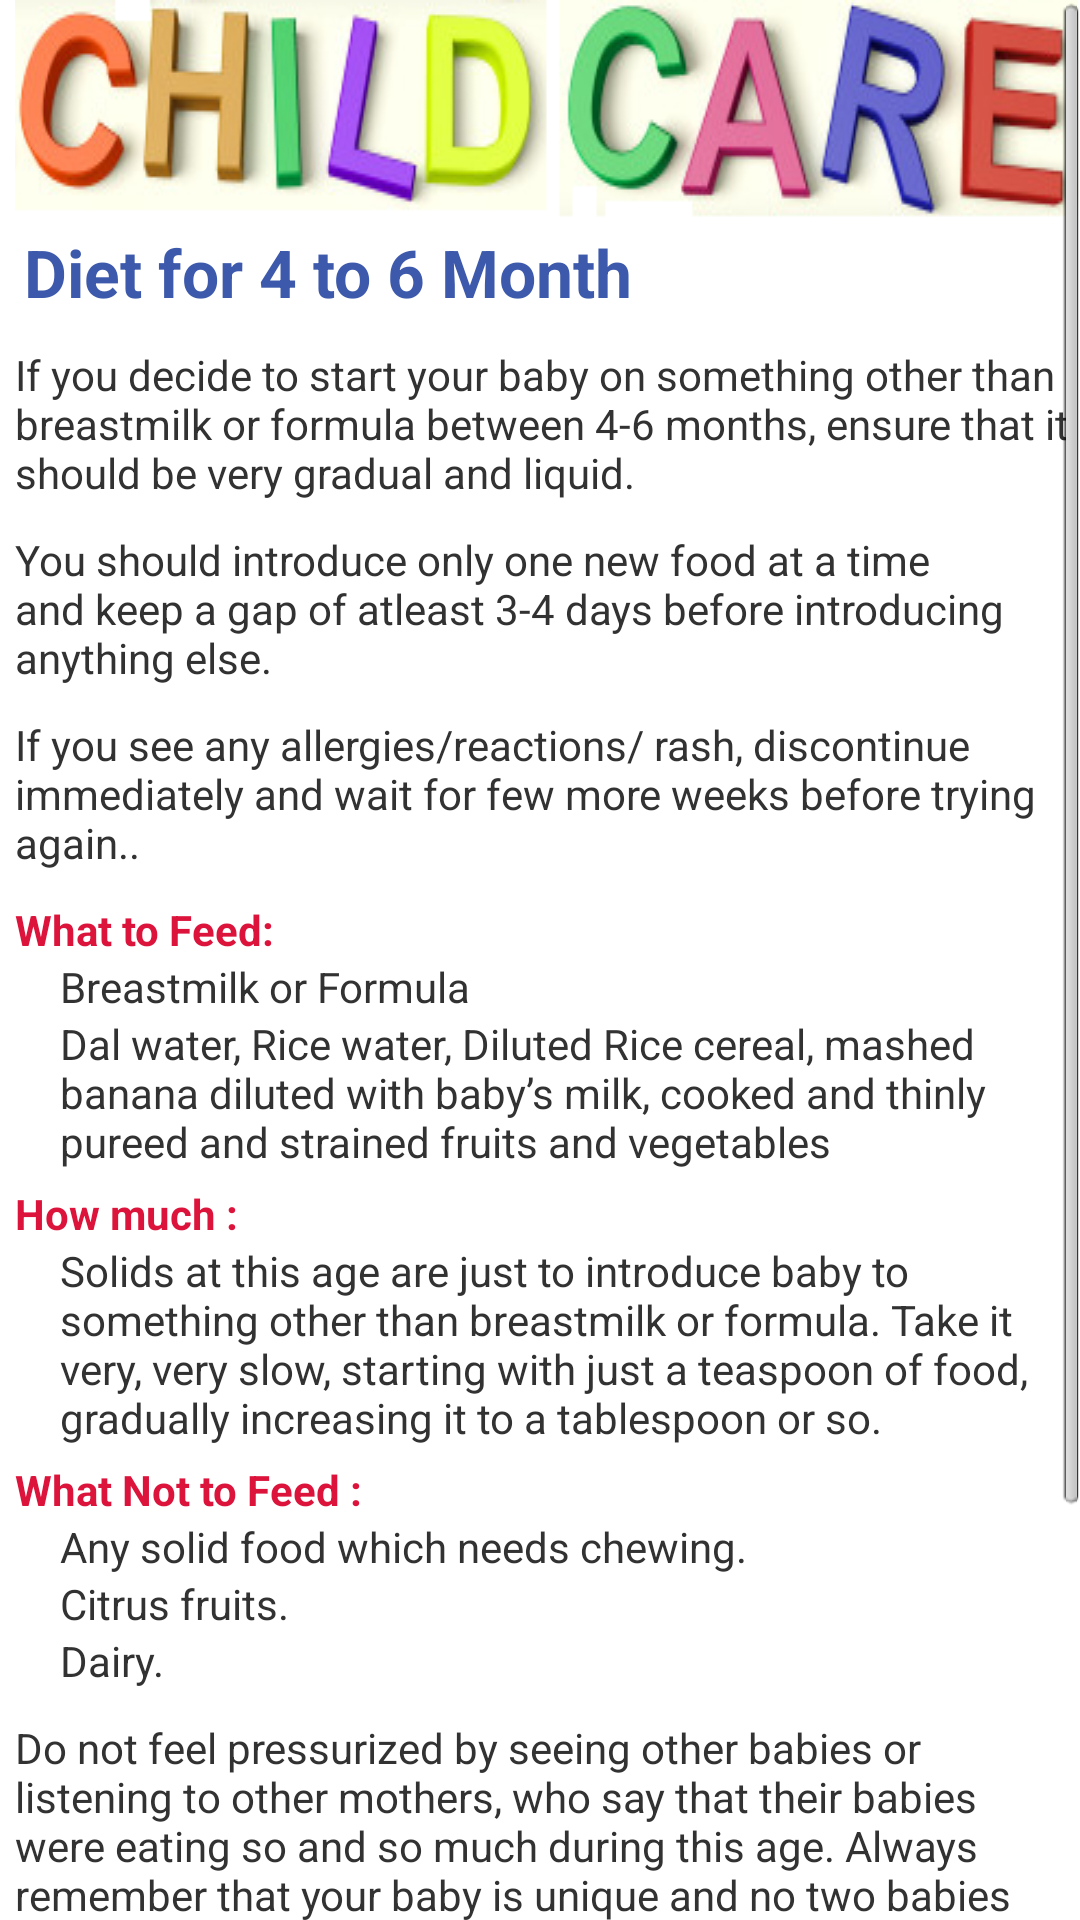

Produce the Android XML layout that renders to this screen, including the resource entries it uses.
<!-- AndroidManifest.xml: application theme AppTheme -->
<!-- res/layout/diet_four_to_six.xml -->
<?xml version="1.0" encoding="utf-8"?>
<ScrollView xmlns:android="http://schemas.android.com/apk/res/android"
    android:layout_width="fill_parent"
    android:layout_height="fill_parent"
    android:fillViewport="true" >
<LinearLayout 
    android:layout_width="match_parent"
    android:layout_height="match_parent"
    android:orientation="vertical"
    android:layout_marginLeft="5dp"
     >

    <LinearLayout
        android:id="@+id/linearLayout1"
        android:layout_width="match_parent"
        android:layout_height="wrap_content"
        android:background="@drawable/logo"
        android:orientation="vertical" >
    </LinearLayout>


    <TextView
        android:id="@+id/textView1"
        android:layout_width="match_parent"
        android:layout_height="wrap_content"
        android:layout_marginLeft="3dp"
        android:text="Diet for 4 to 6 Month"
        android:textAppearance="?android:attr/textAppearanceLarge"
        android:textColor="@color/blue"
        android:textStyle="bold" />

<TextView
	    android:id="@+id/textView5"
	    android:layout_width="wrap_content"
	    android:layout_height="wrap_content"
	    android:text="If you decide to start your baby on something other than breastmilk or formula between 4-6 months, ensure that it should be very gradual and liquid." 
	    android:layout_marginTop="10dp"
	    />
<TextView
	    android:id="@+id/textView5"
	    android:layout_width="wrap_content"
	    android:layout_height="wrap_content"
	    android:text="You should introduce only one new food at a time and keep a gap of atleast 3-4 days before introducing anything else." 
	    android:layout_marginTop="10dp"
	    />

<TextView
	    android:id="@+id/textView5"
	    android:layout_width="wrap_content"
	    android:layout_height="wrap_content"
	    android:text="If you see any allergies/reactions/ rash, discontinue immediately and wait for few more weeks before trying again.." 
	    android:layout_marginTop="10dp"
	    />
    <TextView
        android:id="@+id/textView2"
        android:layout_width="match_parent"
        android:layout_height="wrap_content"
        android:layout_marginTop="10dp"
        android:text="What to Feed:" 
        android:textStyle="bold"
        android:textColor="@color/pink"
        />



    <TextView
        android:id="@+id/textView3"
        android:layout_width="match_parent"
        android:layout_height="wrap_content"
        android:text="Breastmilk or Formula"
        android:layout_marginLeft="15dp"
         />
    <TextView
        android:id="@+id/textView3"
        android:layout_width="match_parent"
        android:layout_height="wrap_content"
        android:text="Dal water, Rice water, Diluted Rice cereal, mashed banana diluted with baby’s milk, cooked and thinly pureed and strained fruits and vegetables"
        android:layout_marginLeft="15dp"
         />

    <TextView
        android:id="@+id/textView4"
        android:layout_width="wrap_content"
        android:layout_height="wrap_content"
        android:text="How much :"
        android:layout_marginTop="5dp"
        android:textStyle="bold"
        android:textColor="@color/pink"
         />
	<TextView
        android:id="@+id/textView3"
        android:layout_width="match_parent"
        android:layout_height="wrap_content"
        android:text="Solids at this age are just to introduce baby to something other than breastmilk or formula. Take it very, very slow, starting with just a teaspoon of food, gradually increasing it to a tablespoon or so. "
        android:layout_marginLeft="15dp"
         />
	
	<TextView
        android:id="@+id/textView4"
        android:layout_width="wrap_content"
        android:layout_height="wrap_content"
        android:text="What Not to Feed :"
        android:layout_marginTop="5dp"
        android:textStyle="bold"
        android:textColor="@color/pink"
         />
	<TextView
        android:id="@+id/textView3"
        android:layout_width="match_parent"
        android:layout_height="wrap_content"
        android:text="Any solid food which needs chewing."
        android:layout_marginLeft="15dp"
         />
	<TextView
        android:id="@+id/textView3"
        android:layout_width="match_parent"
        android:layout_height="wrap_content"
        android:text="Citrus fruits."
        android:layout_marginLeft="15dp"
         />
	<TextView
        android:id="@+id/textView3"
        android:layout_width="match_parent"
        android:layout_height="wrap_content"
        android:text="Dairy."
        android:layout_marginLeft="15dp"
         />

	<TextView
	    android:id="@+id/textView5"
	    android:layout_width="wrap_content"
	    android:layout_height="wrap_content"
	    android:text="Do not feel pressurized by seeing other babies or listening to other mothers, who say that their babies were eating so and so much during this age. Always remember that your baby is unique and no two babies behave or feed in the same way. Check you baby's growth using Growth Chart calculator." 
	    android:layout_marginTop="10dp"
	    />



	<ImageView
	    android:id="@+id/imageView1"
	    android:layout_width="wrap_content"
	    android:layout_height="wrap_content"
	    android:src="@drawable/grop" 
	    
	    />

</LinearLayout>
</ScrollView>
<!-- resources referenced by this layout -->
<resources>
  <color name="blue">#3D59AB</color>
  <color name="pink">#DC143C</color>
  <!-- drawable grop: jpg bitmap (drawable, 11733 bytes) -->
  <!-- drawable logo: png bitmap (drawable, 70469 bytes) -->
  <style name="AppTheme" parent="android:Theme.Light" />
</resources>
